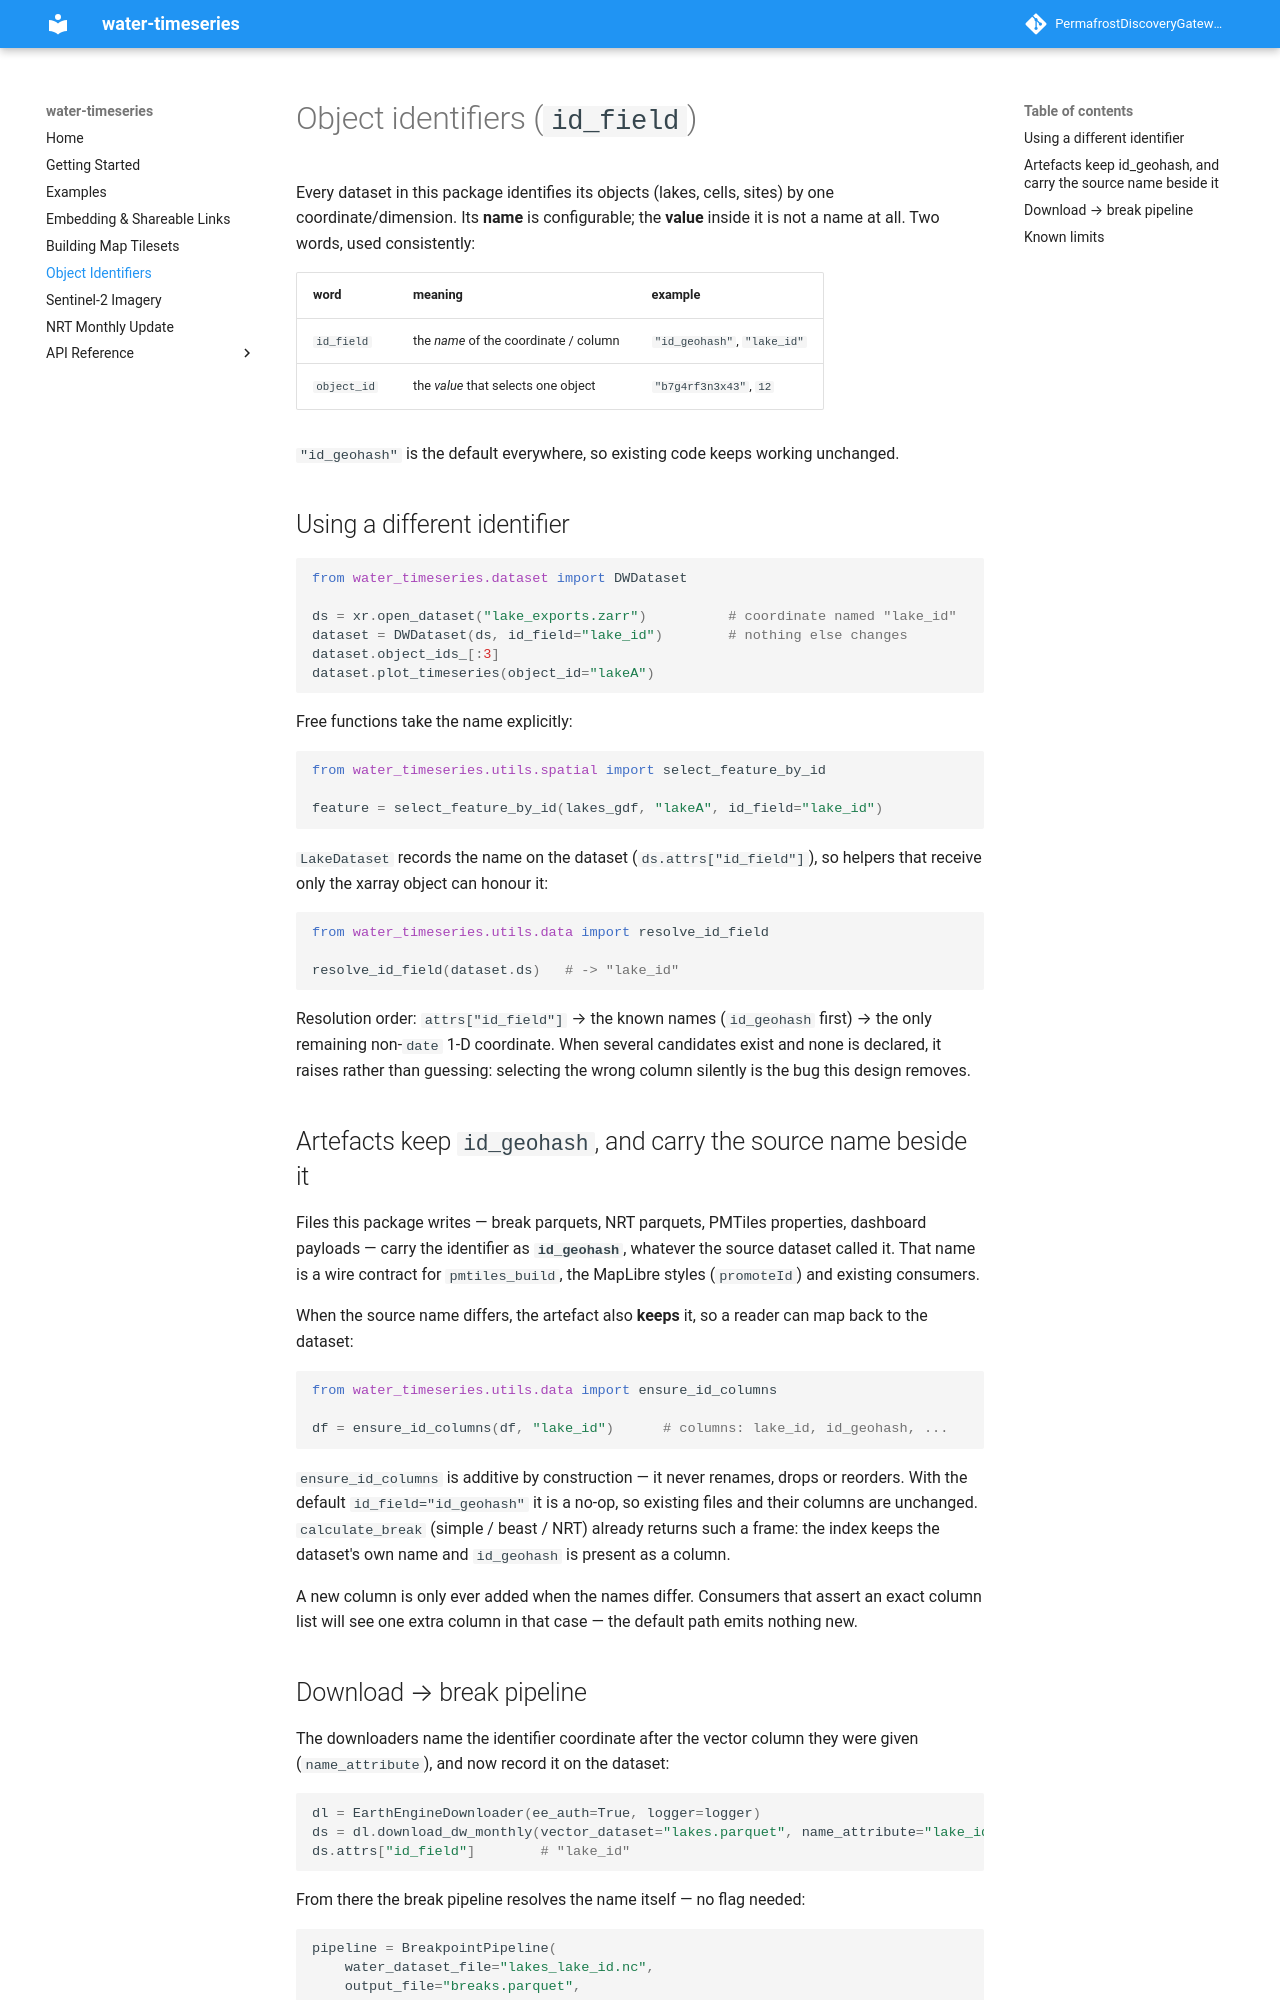

repository: PermafrostDiscoveryGateway/water-timeseries-v2 · page: main/id_field/index.html · generator: mkdocs

# Object identifiers (`id_field`)

Every dataset in this package identifies its objects (lakes, cells, sites) by one
coordinate/dimension. Its **name** is configurable; the **value** inside it is not a
name at all. Two words, used consistently:

| word | meaning | example |
|---|---|---|
| `id_field` | the *name* of the coordinate / column | `"id_geohash"`, `"lake_id"` |
| `object_id` | the *value* that selects one object | `"b7g4rf3n3x43"`, `12` |

`"id_geohash"` is the default everywhere, so existing code keeps working unchanged.

## Using a different identifier

```python
from water_timeseries.dataset import DWDataset

ds = xr.open_dataset("lake_exports.zarr")          # coordinate named "lake_id"
dataset = DWDataset(ds, id_field="lake_id")        # nothing else changes
dataset.object_ids_[:3]
dataset.plot_timeseries(object_id="lakeA")
```

Free functions take the name explicitly:

```python
from water_timeseries.utils.spatial import select_feature_by_id

feature = select_feature_by_id(lakes_gdf, "lakeA", id_field="lake_id")
```

`LakeDataset` records the name on the dataset (`ds.attrs["id_field"]`), so helpers that
receive only the xarray object can honour it:

```python
from water_timeseries.utils.data import resolve_id_field

resolve_id_field(dataset.ds)   # -> "lake_id"
```

Resolution order: `attrs["id_field"]` → the known names (`id_geohash` first) → the only
remaining non-`date` 1-D coordinate. When several candidates exist and none is declared,
it raises rather than guessing: selecting the wrong column silently is the bug this
design removes.

## Artefacts keep `id_geohash`, and carry the source name beside it

Files this package writes — break parquets, NRT parquets, PMTiles properties, dashboard
payloads — carry the identifier as **`id_geohash`**, whatever the source dataset called
it. That name is a wire contract for `pmtiles_build`, the MapLibre styles
(`promoteId`) and existing consumers.

When the source name differs, the artefact also **keeps** it, so a reader can map back
to the dataset:

```python
from water_timeseries.utils.data import ensure_id_columns

df = ensure_id_columns(df, "lake_id")      # columns: lake_id, id_geohash, ...
```

`ensure_id_columns` is additive by construction — it never renames, drops or reorders.
With the default `id_field="id_geohash"` it is a no-op, so existing files and their
columns are unchanged. `calculate_break` (simple / beast / NRT) already returns such a
frame: the index keeps the dataset's own name and `id_geohash` is present as a column.

A new column is only ever added when the names differ. Consumers that assert an exact
column list will see one extra column in that case — the default path emits nothing new.
